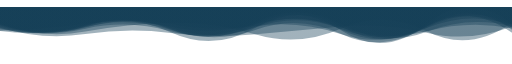
t = 0.00 s
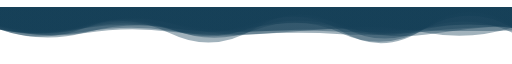
t = 1.67 s
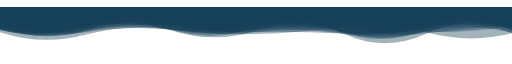
t = 3.33 s
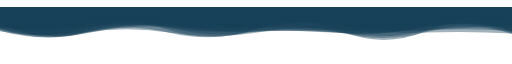
t = 5.00 s
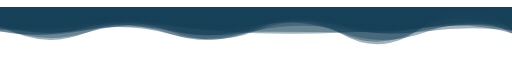
t = 6.67 s
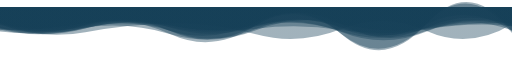
t = 8.34 s

The animated SVG that drew these frames (rendered in a browser with its animation timeline set to each time). Animation: 10 SMIL elements (animate=10); one cycle of 10.00 s, repeats indefinitely.

<svg xmlns="http://www.w3.org/2000/svg" xmlns:xlink="http://www.w3.org/1999/xlink" style="margin:auto;display:block;z-index:1;position:relative" preserveAspectRatio="xMidYMid" viewBox="0 0 1536 150">
<g transform="translate(768,75) scale(1,1) translate(-768,-75)"><linearGradient id="lg-0.5662155771683091" x1="0" x2="1" y1="0" y2="0">
  <stop stop-color="#153f57" offset="0"></stop>
  <stop stop-color="#153f57" offset="1"></stop>
</linearGradient><path d="" fill="url(#lg-0.5662155771683091)" opacity="0.4">
  <animate attributeName="d" dur="10s" repeatCount="indefinite" keyTimes="0;0.333;0.667;1" calcMode="spline" keySplines="0.5 0 0.5 1;0.5 0 0.5 1;0.5 0 0.5 1" begin="0s" values="M0 0L 0 71.24034538118111Q 128 68.12136296112523  256 50.32449229370042T 512 59.40078377112996T 768 51.21813148173613T 1024 61.207905942625985T 1280 72.4345197436432T 1536 63.84564860359268L 1536 0 Z;M0 0L 0 46.76847981817202Q 128 95.6099453388239  256 75.40895164390636T 512 67.94821979774667T 768 67.36295539974388T 1024 63.15138536220857T 1280 74.59295251299935T 1536 56.714329540709564L 1536 0 Z;M0 0L 0 55.769073184405336Q 128 128.334306804228  256 78.30462858097783T 512 51.86163494779571T 768 78.90294322868301T 1024 77.08175082309523T 1280 61.49941398466802T 1536 50.17282817085664L 1536 0 Z;M0 0L 0 71.24034538118111Q 128 68.12136296112523  256 50.32449229370042T 512 59.40078377112996T 768 51.21813148173613T 1024 61.207905942625985T 1280 72.4345197436432T 1536 63.84564860359268L 1536 0 Z"></animate>
</path><path d="" fill="url(#lg-0.5662155771683091)" opacity="0.4">
  <animate attributeName="d" dur="10s" repeatCount="indefinite" keyTimes="0;0.333;0.667;1" calcMode="spline" keySplines="0.5 0 0.5 1;0.5 0 0.5 1;0.5 0 0.5 1" begin="-1s" values="M0 0L 0 62.858722659185354Q 128 93.45575789077947  256 63.43673845600871T 512 73.31565872017065T 768 46.10977648209056T 1024 52.583703901696474T 1280 72.24010837353254T 1536 59.217718625954376L 1536 0 Z;M0 0L 0 67.19295847264937Q 128 96.5889192318262  256 74.84453383268115T 512 70.9044623373528T 768 48.6114460256309T 1024 53.777053708012474T 1280 82.97394605162758T 1536 53.09491247494053L 1536 0 Z;M0 0L 0 59.95635858650169Q 128 66.68749896440036  256 46.21007963858508T 512 49.51231461312237T 768 56.3435497172581T 1024 55.642568265051224T 1280 56.5484042035298T 1536 62.155164772417095L 1536 0 Z;M0 0L 0 62.858722659185354Q 128 93.45575789077947  256 63.43673845600871T 512 73.31565872017065T 768 46.10977648209056T 1024 52.583703901696474T 1280 72.24010837353254T 1536 59.217718625954376L 1536 0 Z"></animate>
</path><path d="" fill="url(#lg-0.5662155771683091)" opacity="0.4">
  <animate attributeName="d" dur="10s" repeatCount="indefinite" keyTimes="0;0.333;0.667;1" calcMode="spline" keySplines="0.5 0 0.5 1;0.5 0 0.5 1;0.5 0 0.5 1" begin="-2s" values="M0 0L 0 49.37615976946775Q 128 91.77837687169355  256 53.60628544209569T 512 72.5970284673447T 768 53.77737170606514T 1024 81.02955250389158T 1280 49.48379173239168T 1536 78.08748933610835L 1536 0 Z;M0 0L 0 56.81573892600868Q 128 92.61340738578916  256 62.397837041224676T 512 67.72985834331737T 768 60.81934309973402T 1024 62.588618310611935T 1280 62.897040073581564T 1536 76.87260358410322L 1536 0 Z;M0 0L 0 71.94485541267656Q 128 108.05533577297984  256 78.29735935660528T 512 52.75764093432164T 768 61.186380672078684T 1024 78.33216411733011T 1280 53.46929790822616T 1536 53.81258845687743L 1536 0 Z;M0 0L 0 49.37615976946775Q 128 91.77837687169355  256 53.60628544209569T 512 72.5970284673447T 768 53.77737170606514T 1024 81.02955250389158T 1280 49.48379173239168T 1536 78.08748933610835L 1536 0 Z"></animate>
</path><path d="" fill="url(#lg-0.5662155771683091)" opacity="0.4">
  <animate attributeName="d" dur="10s" repeatCount="indefinite" keyTimes="0;0.333;0.667;1" calcMode="spline" keySplines="0.5 0 0.5 1;0.5 0 0.5 1;0.5 0 0.5 1" begin="-3s" values="M0 0L 0 73.6109078116163Q 128 98.3797694690727  256 61.859910022655434T 512 73.62857320685826T 768 72.48490975773086T 1024 60.760334218727394T 1280 52.171433437052606T 1536 80.21789771165123L 1536 0 Z;M0 0L 0 52.93787702219049Q 128 99.47690039959467  256 58.41684437924988T 512 67.44944304620228T 768 51.58322484667065T 1024 70.54087648293171T 1280 51.768032189608874T 1536 51.34113821724995L 1536 0 Z;M0 0L 0 65.9823775954428Q 128 103.68553969596836  256 67.17721166155985T 512 68.62094859572501T 768 61.59946391729801T 1024 77.45153932103108T 1280 79.96615873512178T 1536 72.60850731240271L 1536 0 Z;M0 0L 0 73.6109078116163Q 128 98.3797694690727  256 61.859910022655434T 512 73.62857320685826T 768 72.48490975773086T 1024 60.760334218727394T 1280 52.171433437052606T 1536 80.21789771165123L 1536 0 Z"></animate>
</path><path d="" fill="url(#lg-0.5662155771683091)" opacity="0.4">
  <animate attributeName="d" dur="10s" repeatCount="indefinite" keyTimes="0;0.333;0.667;1" calcMode="spline" keySplines="0.5 0 0.5 1;0.5 0 0.5 1;0.5 0 0.5 1" begin="-4s" values="M0 0L 0 62.67679553002157Q 128 115.43237782439026  256 77.93764012651144T 512 59.013988008623635T 768 73.96806703678018T 1024 76.72661363918795T 1280 59.69691811175397T 1536 81.42539286985061L 1536 0 Z;M0 0L 0 49.86645567313331Q 128 96.61887897130975  256 74.97881993723058T 512 47.38622175496172T 768 83.1408775519174T 1024 63.65159688847625T 1280 74.04828729435971T 1536 46.202480281447976L 1536 0 Z;M0 0L 0 70.24762321968485Q 128 96.94390723680806  256 54.72796733770861T 512 48.68264252513016T 768 70.60079695273103T 1024 76.21154931888917T 1280 59.69013225911099T 1536 66.51957334203247L 1536 0 Z;M0 0L 0 62.67679553002157Q 128 115.43237782439026  256 77.93764012651144T 512 59.013988008623635T 768 73.96806703678018T 1024 76.72661363918795T 1280 59.69691811175397T 1536 81.42539286985061L 1536 0 Z"></animate>
</path><path d="" fill="url(#lg-0.5662155771683091)" opacity="0.4">
  <animate attributeName="d" dur="10s" repeatCount="indefinite" keyTimes="0;0.333;0.667;1" calcMode="spline" keySplines="0.5 0 0.5 1;0.5 0 0.5 1;0.5 0 0.5 1" begin="-5s" values="M0 0L 0 50.57700441100559Q 128 106.01231407798713  256 79.16048960703206T 512 58.771170652528454T 768 68.22452132220721T 1024 78.30531321151139T 1280 59.356784354836044T 1536 69.87604565740597L 1536 0 Z;M0 0L 0 49.700481811799825Q 128 81.19850515799078  256 52.47094386494677T 512 81.99783065917612T 768 55.12451459901587T 1024 80.75958418335614T 1280 50.62368694202113T 1536 72.90363770666148L 1536 0 Z;M0 0L 0 67.18837955619563Q 128 112.80604111694879  256 62.03417110042702T 512 50.189821890318804T 768 81.18779344761086T 1024 81.39599663329952T 1280 65.11963241374514T 1536 63.22290480395513L 1536 0 Z;M0 0L 0 50.57700441100559Q 128 106.01231407798713  256 79.16048960703206T 512 58.771170652528454T 768 68.22452132220721T 1024 78.30531321151139T 1280 59.356784354836044T 1536 69.87604565740597L 1536 0 Z"></animate>
</path><path d="" fill="url(#lg-0.5662155771683091)" opacity="0.4">
  <animate attributeName="d" dur="10s" repeatCount="indefinite" keyTimes="0;0.333;0.667;1" calcMode="spline" keySplines="0.5 0 0.5 1;0.5 0 0.5 1;0.5 0 0.5 1" begin="-6s" values="M0 0L 0 58.99762066080806Q 128 81.11665726876637  256 54.319787821331644T 512 58.95991757852293T 768 75.18250257233964T 1024 82.05414738736643T 1280 72.26473259284512T 1536 78.50983400869362L 1536 0 Z;M0 0L 0 65.74728735438615Q 128 75.16057933404541  256 57.5105282267258T 512 82.31957017485936T 768 67.14952626057064T 1024 49.38916817162695T 1280 61.05831097232752T 1536 46.16342944726729L 1536 0 Z;M0 0L 0 62.16912467140494Q 128 102.3040796850245  256 82.90481353110269T 512 77.48059060678027T 768 82.86340387690791T 1024 59.058962972818364T 1280 78.25282510686743T 1536 59.441377729777685L 1536 0 Z;M0 0L 0 58.99762066080806Q 128 81.11665726876637  256 54.319787821331644T 512 58.95991757852293T 768 75.18250257233964T 1024 82.05414738736643T 1280 72.26473259284512T 1536 78.50983400869362L 1536 0 Z"></animate>
</path><path d="" fill="url(#lg-0.5662155771683091)" opacity="0.4">
  <animate attributeName="d" dur="10s" repeatCount="indefinite" keyTimes="0;0.333;0.667;1" calcMode="spline" keySplines="0.5 0 0.5 1;0.5 0 0.5 1;0.5 0 0.5 1" begin="-7s" values="M0 0L 0 75.93367171775454Q 128 117.59485931747918  256 83.75158781658762T 512 67.1549207976985T 768 81.39656373862348T 1024 59.14692102115349T 1280 75.94925980739845T 1536 78.97679249032244L 1536 0 Z;M0 0L 0 59.53177009257506Q 128 90.37606660754939  256 68.79911255997405T 512 82.37384207810196T 768 63.60589555151484T 1024 53.46527083190938T 1280 68.47046093658719T 1536 70.48328947300209L 1536 0 Z;M0 0L 0 49.9296490154496Q 128 96.12738041234199  256 61.098242710917916T 512 50.69598922219786T 768 56.70089483452681T 1024 81.92880611725818T 1280 58.115014935426636T 1536 51.302707691919956L 1536 0 Z;M0 0L 0 75.93367171775454Q 128 117.59485931747918  256 83.75158781658762T 512 67.1549207976985T 768 81.39656373862348T 1024 59.14692102115349T 1280 75.94925980739845T 1536 78.97679249032244L 1536 0 Z"></animate>
</path><path d="" fill="url(#lg-0.5662155771683091)" opacity="0.4">
  <animate attributeName="d" dur="10s" repeatCount="indefinite" keyTimes="0;0.333;0.667;1" calcMode="spline" keySplines="0.5 0 0.5 1;0.5 0 0.5 1;0.5 0 0.5 1" begin="-8s" values="M0 0L 0 67.87385824029153Q 128 92.30038982058453  256 53.75329006974084T 512 66.29125596824368T 768 68.61073059807362T 1024 78.69512523325972T 1280 62.65795937139782T 1536 61.700991491062624L 1536 0 Z;M0 0L 0 72.7029423065988Q 128 97.15914518917114  256 76.95740695954368T 512 77.2056344828096T 768 77.13325160811243T 1024 68.71481521335599T 1280 76.80976948589029T 1536 80.04129889891225L 1536 0 Z;M0 0L 0 73.3017918208265Q 128 89.21070291502781  256 56.2192190805706T 512 61.75112216137941T 768 57.53358022292688T 1024 60.547366370407524T 1280 63.45284080352516T 1536 50.23533045127822L 1536 0 Z;M0 0L 0 67.87385824029153Q 128 92.30038982058453  256 53.75329006974084T 512 66.29125596824368T 768 68.61073059807362T 1024 78.69512523325972T 1280 62.65795937139782T 1536 61.700991491062624L 1536 0 Z"></animate>
</path><path d="" fill="url(#lg-0.5662155771683091)" opacity="0.4">
  <animate attributeName="d" dur="10s" repeatCount="indefinite" keyTimes="0;0.333;0.667;1" calcMode="spline" keySplines="0.5 0 0.5 1;0.5 0 0.5 1;0.5 0 0.5 1" begin="-9s" values="M0 0L 0 66.098831701194Q 128 95.41499914707745  256 55.389148544279124T 512 80.30910420992369T 768 62.83052964118305T 1024 56.158076809164186T 1280 59.98563444976996T 1536 60.02132038131381L 1536 0 Z;M0 0L 0 63.0198215368141Q 128 81.18882895584167  256 63.40540522366611T 512 65.0811845474032T 768 64.97444074686366T 1024 76.9120680109083T 1280 75.23273779923903T 1536 81.52536133061899L 1536 0 Z;M0 0L 0 70.13133506545023Q 128 68.41228952963027  256 48.225249829932565T 512 53.83053465425328T 768 53.69332269351591T 1024 76.53783120915612T 1280 74.34160273112502T 1536 71.11730387646726L 1536 0 Z;M0 0L 0 66.098831701194Q 128 95.41499914707745  256 55.389148544279124T 512 80.30910420992369T 768 62.83052964118305T 1024 56.158076809164186T 1280 59.98563444976996T 1536 60.02132038131381L 1536 0 Z"></animate>
</path></g>
</svg>
